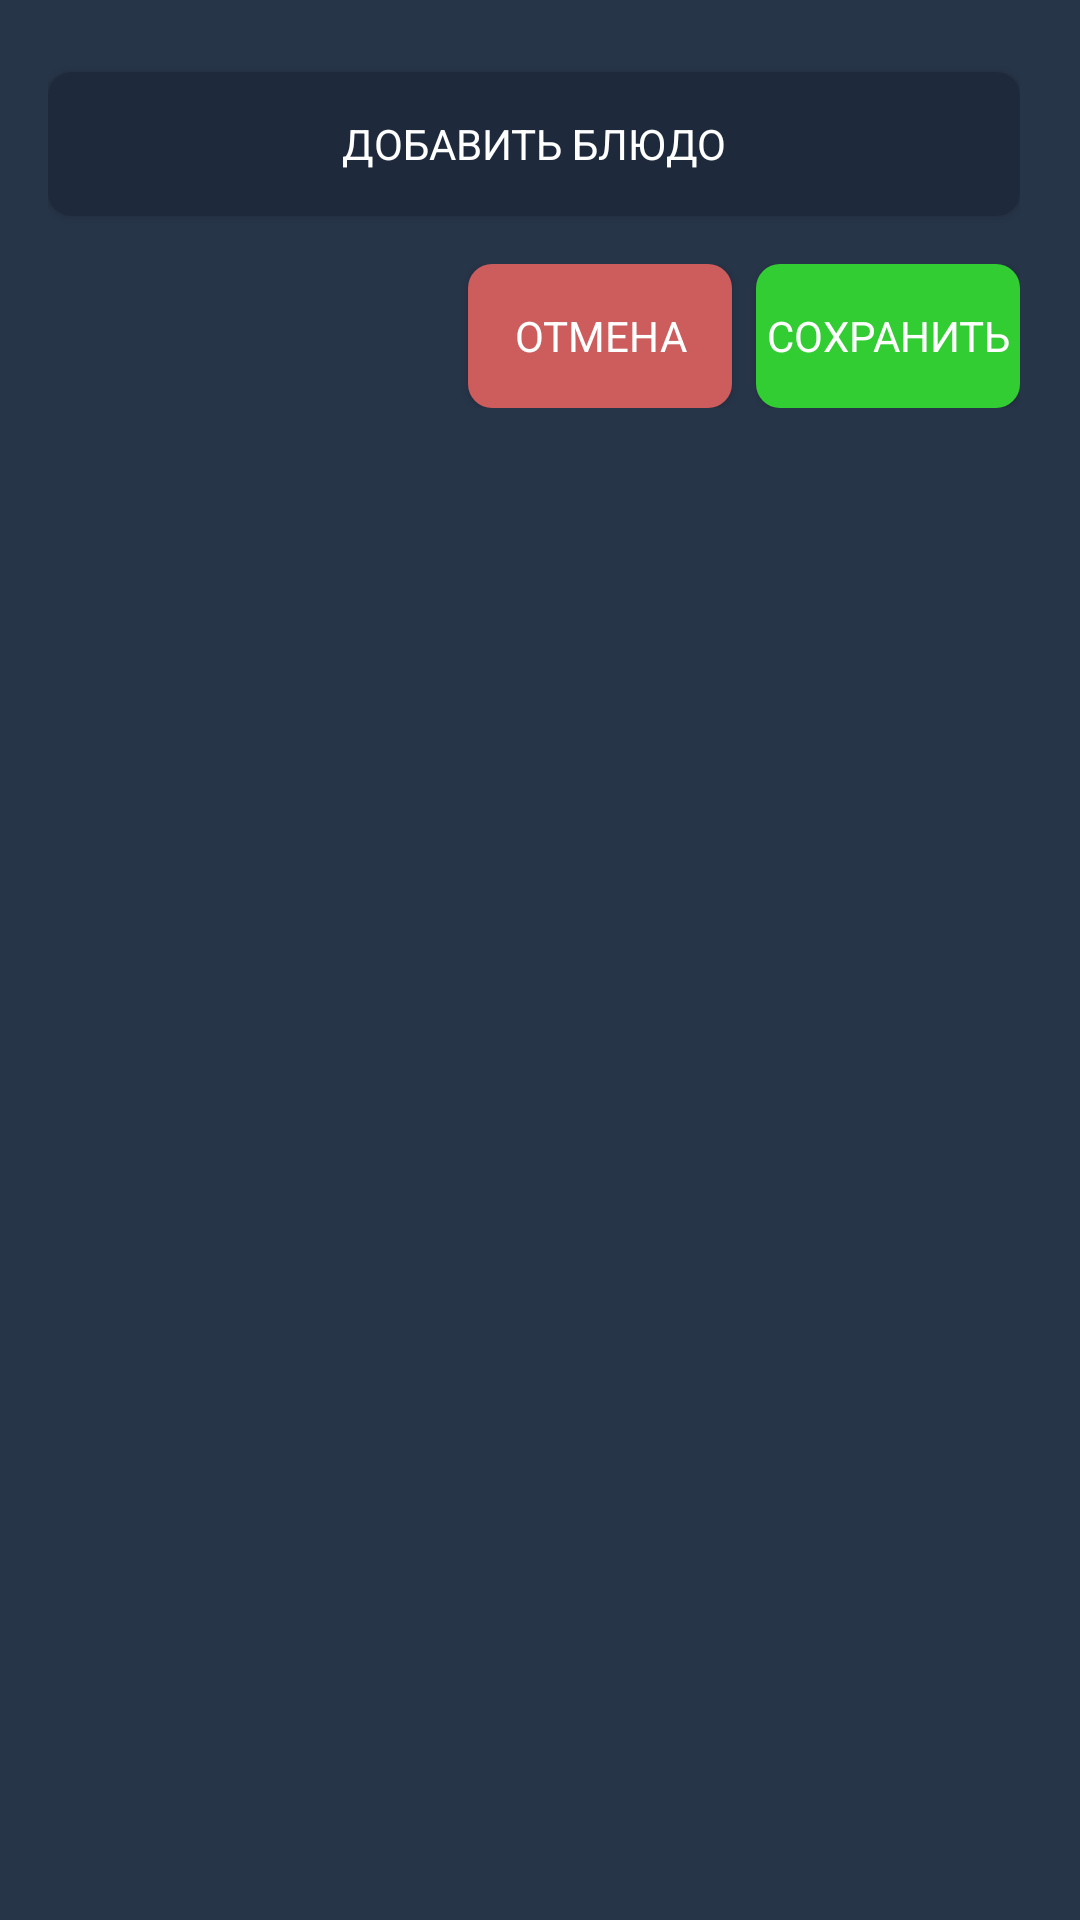

Here is an Android app screen rendered from its layout file. Give the layout XML and the strings, colors and styles it references.
<!-- AndroidManifest.xml: application theme Theme.Calorie -->
<!-- res/layout/meal_dialog_add.xml -->
<?xml version="1.0" encoding="utf-8"?>
<ScrollView xmlns:android="http://schemas.android.com/apk/res/android"
    android:layout_width="match_parent"
    android:layout_height="wrap_content"
    android:scrollbarStyle="insideInset"
    android:background="#273549">

    <LinearLayout
        android:orientation="vertical"
        android:padding="16dp"
        android:layout_width="match_parent"
        android:layout_height="wrap_content">

        
        <LinearLayout
            android:id="@+id/dishInputContainer"
            android:orientation="vertical"
            android:layout_width="match_parent"
            android:layout_height="wrap_content" />

        
        <Button
            android:id="@+id/buttonAddDish"
            android:text="Добавить блюдо"
            android:layout_marginTop="8dp"
            android:layout_width="match_parent"
            android:layout_height="wrap_content"
            android:background="@drawable/round_btn_add"/>

        
        <LinearLayout
            android:layout_width="match_parent"
            android:layout_height="wrap_content"
            android:orientation="horizontal"
            android:layout_marginTop="16dp"
            android:gravity="end">

            <Button
                android:id="@+id/buttonCancel"
                android:text="Отмена"
                android:layout_width="wrap_content"
                android:layout_height="wrap_content"
                android:background="@drawable/round_btn_cancel"/>

            <Button
                android:id="@+id/buttonSave"
                android:text="Сохранить"
                android:layout_marginStart="8dp"
                android:layout_width="wrap_content"
                android:layout_height="wrap_content"
                android:background="@drawable/round_btn_save"/>
        </LinearLayout>
    </LinearLayout>
</ScrollView>
<!-- resources referenced by this layout -->
<resources>
  <!-- drawable round_btn_add (drawable) -->
  <?xml version="1.0" encoding="utf-8"?>
  <shape xmlns:android="http://schemas.android.com/apk/res/android"
      android:shape="rectangle">
  
      <solid android:color="#1E2A3C" /> 
      <corners android:radius="8dp" /> 
  
  </shape>
  <!-- drawable round_btn_cancel (drawable) -->
  <?xml version="1.0" encoding="utf-8"?>
  <shape xmlns:android="http://schemas.android.com/apk/res/android"
      android:shape="rectangle">
  
      <solid android:color="#CD5C5C" /> 
      <corners android:radius="8dp" /> 
  
  </shape>
  <!-- drawable round_btn_save (drawable) -->
  <?xml version="1.0" encoding="utf-8"?>
  <shape xmlns:android="http://schemas.android.com/apk/res/android"
      android:shape="rectangle">
  
      <solid android:color="#32CD32" /> 
      <corners android:radius="8dp" /> 
  
  </shape>
  <style name="Theme.Calorie" parent="Theme.AppCompat.NoActionBar">
          <item name="colorPrimary">@color/black</item>
          <item name="colorPrimaryVariant">@color/purple_200</item>
          <item name="colorOnPrimary">@android:color/white</item>
          <item name="colorSecondary">@color/teal_200</item>
          <item name="fontFamily">@font/ssf_pro</item>
      </style>
  <color name="black">#FF000000</color>
  <color name="purple_200">#FFBB86FC</color>
  <color name="teal_200">#FF03DAC5</color>
</resources>
